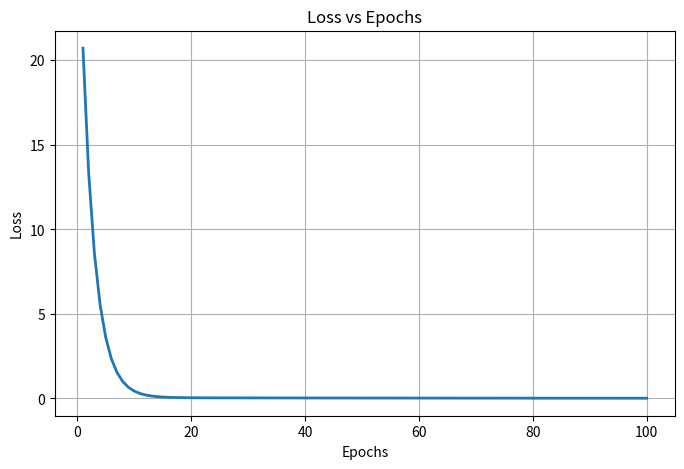

The script that saved this image:
# Module 14 - Introduction to Deep Learning
# Task 5 - Basic Neural Network Experiment

import numpy as np
import matplotlib.pyplot as plt


# Create a simple dataset

X = np.array([
    [0],
    [1],
    [2],
    [3],
    [4],
    [5]
], dtype=float)

y = np.array([
    [0],
    [2],
    [4],
    [6],
    [8],
    [10]
], dtype=float)


# Initialize weights and bias

np.random.seed(42)

weight = np.random.randn(1, 1)
bias = np.zeros((1, 1))


# Set learning rate and number of epochs

learning_rate = 0.01
epochs = 100


# Store loss values

losses = []


# Training

for epoch in range(epochs):

    # Forward pass

    prediction = np.dot(X, weight) + bias


    # Calculate Mean Squared Error

    error = prediction - y

    loss = np.mean(error ** 2)

    losses.append(loss)


    # Calculate gradients

    weight_gradient = (2 / len(X)) * np.dot(X.T, error)

    bias_gradient = (2 / len(X)) * np.sum(error)


    # Update weight and bias

    weight = weight - learning_rate * weight_gradient

    bias = bias - learning_rate * bias_gradient


    # Print progress

    if (epoch + 1) % 10 == 0:
        print(
            f"Epoch {epoch + 1}: "
            f"Loss = {loss:.4f}"
        )


# Final predictions

final_prediction = np.dot(X, weight) + bias


# Display results

print("\n" + "=" * 50)
print("TASK 5 — BASIC NEURAL NETWORK EXPERIMENT")
print("=" * 50)

print("\nInput:")
print(X.flatten())

print("\nActual Output:")
print(y.flatten())

print("\nFinal Prediction:")
print(final_prediction.flatten())

print("\nFinal Weight:")
print(weight)

print("\nFinal Bias:")
print(bias)

print("\nInitial Loss:")
print(losses[0])

print("Final Loss:")
print(losses[-1])


# Plot Loss vs Epochs

plt.figure(figsize=(8, 5))

plt.plot(
    range(1, epochs + 1),
    losses,
    linewidth=2
)

plt.xlabel("Epochs")
plt.ylabel("Loss")
plt.title("Loss vs Epochs")

plt.grid(True)

plt.show()
